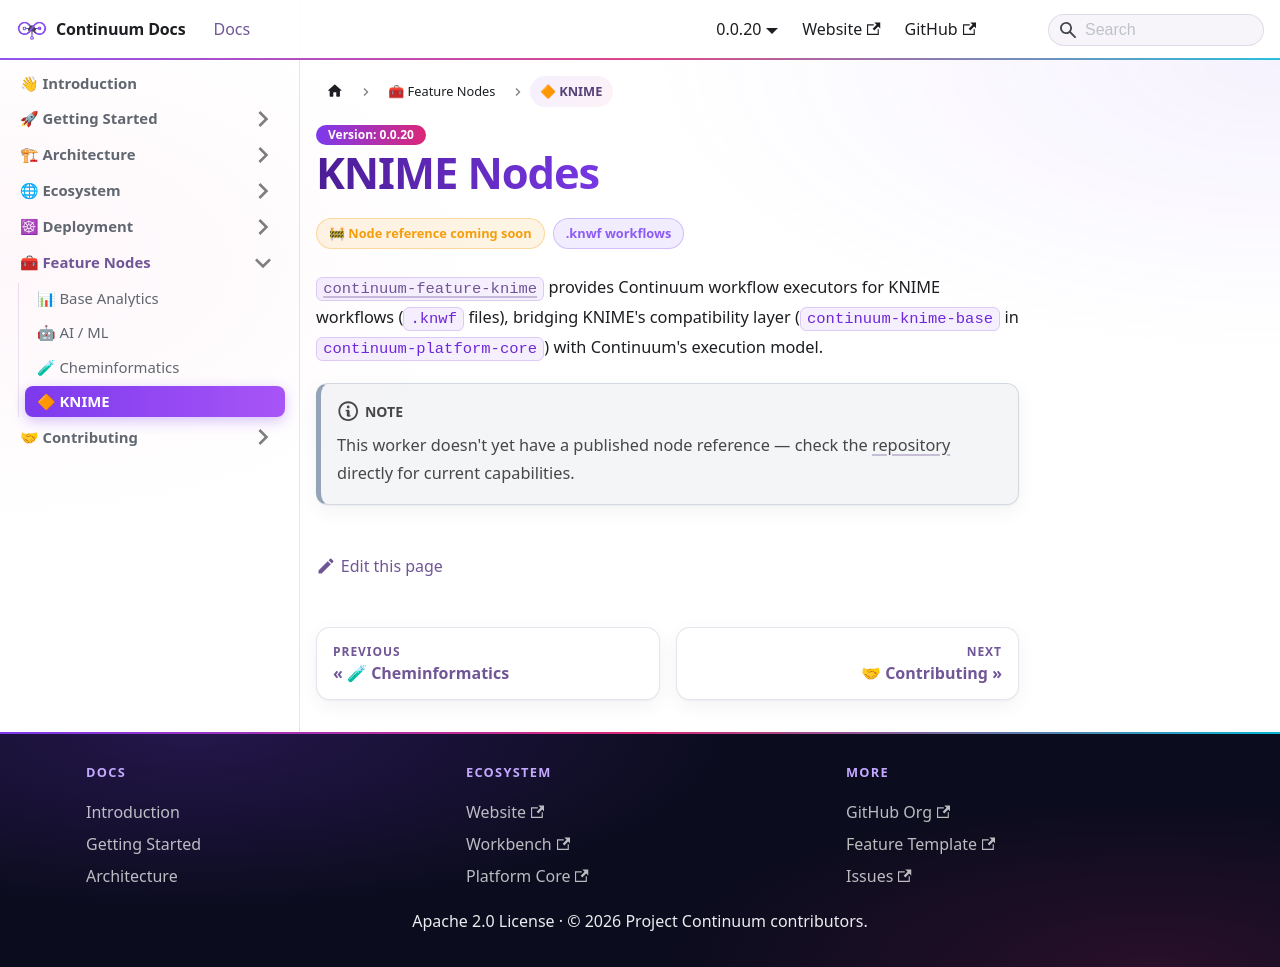

repository: projectcontinuum-org/continuum-docs · page: docs/feature-nodes/knime/index.html · generator: docusaurus

---
sidebar_label: "🔶 KNIME"
sidebar_position: 4
description: "continuum-feature-knime runs KNIME workflows (.knwf) on Continuum."
---

# KNIME Nodes

<Badges>
  <Badge color="amber">🚧 Node reference coming soon</Badge>
  <Badge color="purple">.knwf workflows</Badge>
</Badges>

[`continuum-feature-knime`](https://github.com/projectcontinuum-org/continuum-feature-knime) provides Continuum workflow executors for KNIME workflows (`.knwf` files), bridging KNIME's compatibility layer (`continuum-knime-base` in `continuum-platform-core`) with Continuum's execution model.

:::note
This worker doesn't yet have a published node reference — check the [repository](https://github.com/projectcontinuum-org/continuum-feature-knime) directly for current capabilities.
:::
